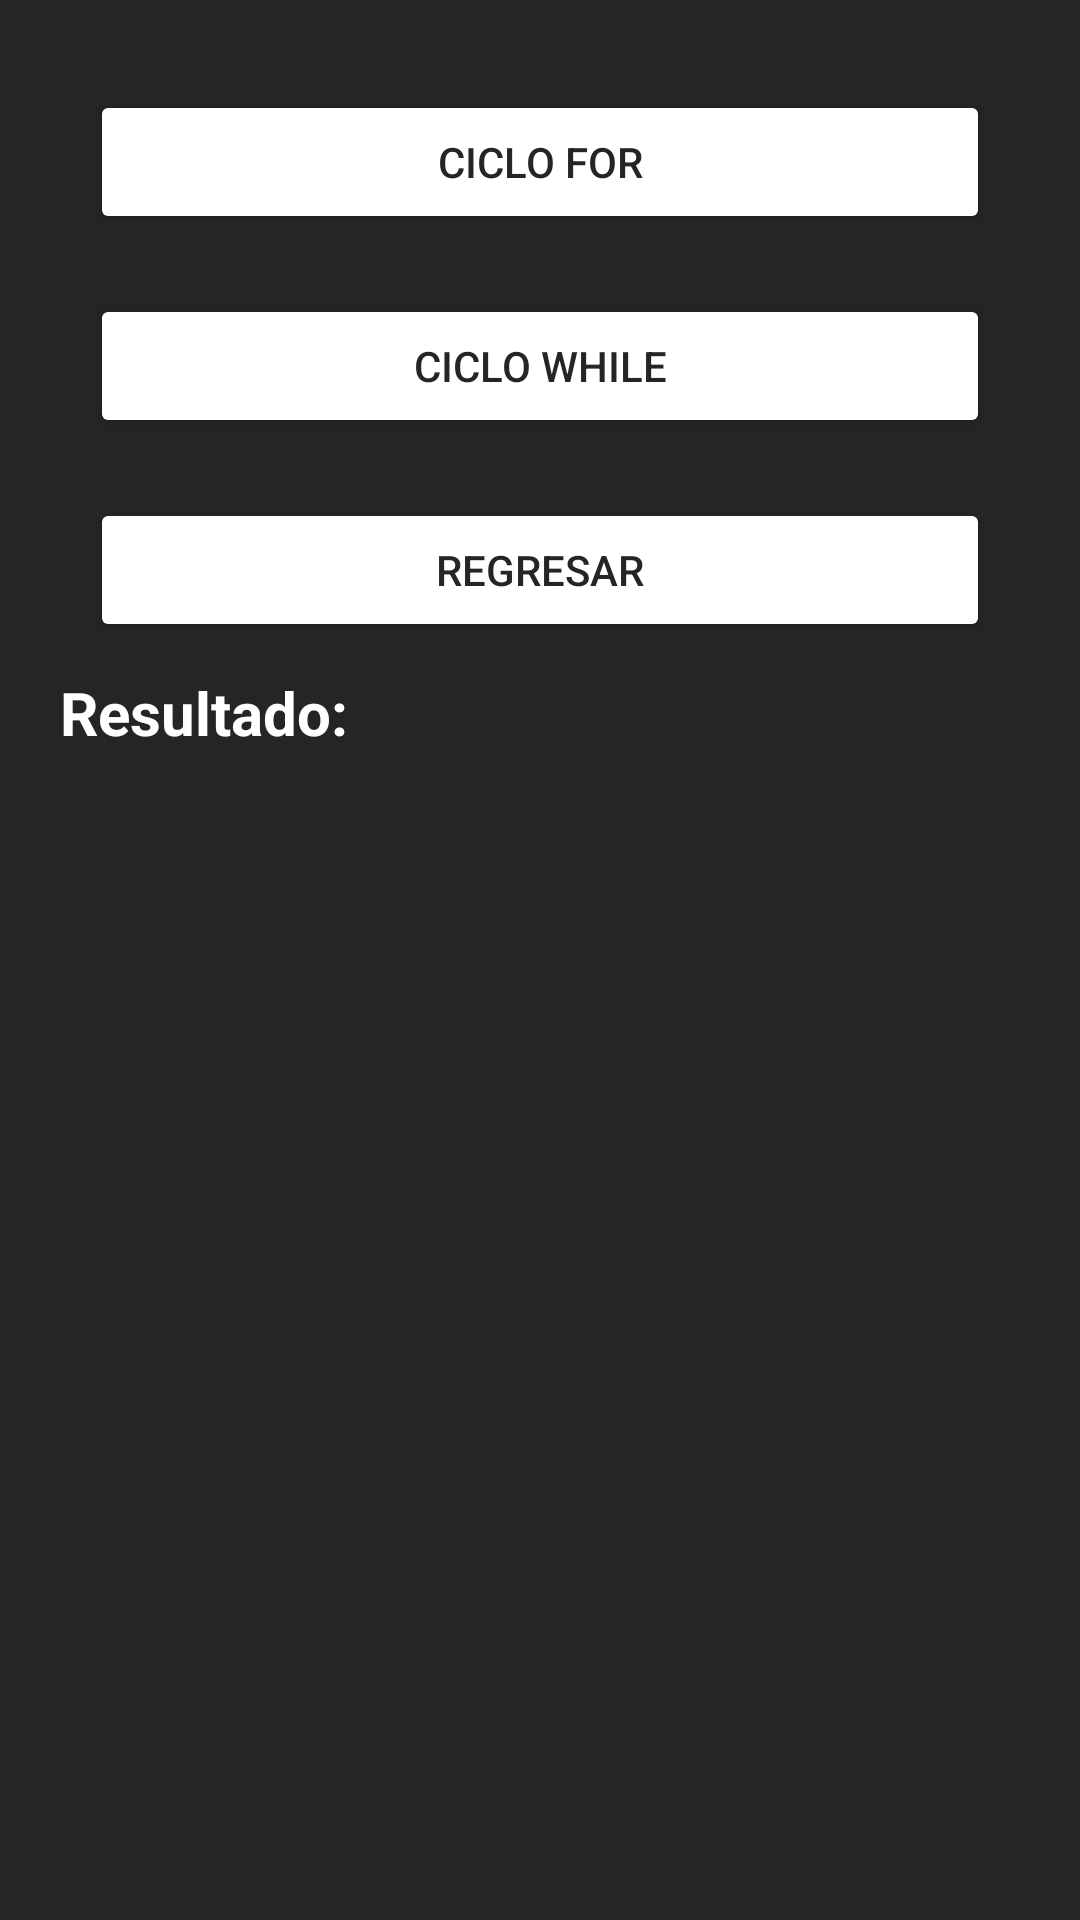

Layout XML and referenced resources for this Android screen:
<!-- AndroidManifest.xml: application theme Theme.TAP_U5_E2_menuEstructuradasControl -->
<!-- res/layout/activity_ciclos.xml -->
<?xml version="1.0" encoding="utf-8"?>
<LinearLayout xmlns:android="http://schemas.android.com/apk/res/android"
    xmlns:app="http://schemas.android.com/apk/res-auto"
    xmlns:tools="http://schemas.android.com/tools"
    android:layout_width="match_parent"
    android:layout_height="match_parent"
    android:orientation="vertical"
    android:padding="20dp"
    android:background="#252525"
    tools:context=".Ciclos">

    <Button
        android:id="@+id/cicloFor"
        android:layout_width="match_parent"
        android:layout_height="wrap_content"
        android:layout_margin="10dp"
        android:backgroundTint="@color/white"
        android:textColor="#252525"
        android:text="Ciclo for" />

    <Button
        android:id="@+id/cicloWhile"
        android:layout_width="match_parent"
        android:layout_height="wrap_content"
        android:layout_margin="10dp"
        android:backgroundTint="@color/white"
        android:textColor="#252525"
        android:text="Ciclo While" />

    <Button
        android:id="@+id/btnRegresar"
        android:layout_width="match_parent"
        android:layout_height="wrap_content"
        android:layout_margin="10dp"
        android:backgroundTint="@color/white"
        android:textColor="#252525"
        android:text="Regresar" />

    <TextView
        android:id="@+id/textView"
        android:layout_width="match_parent"
        android:layout_height="wrap_content"
        android:textStyle="bold"
        android:textSize="20sp"
        android:textColor="@color/white"

        android:text="Resultado:" />
</LinearLayout>
<!-- resources referenced by this layout -->
<resources>
  <style name="Theme.TAP_U5_E2_menuEstructuradasControl" parent="Theme.MaterialComponents.DayNight.DarkActionBar">
          
          <item name="colorPrimary">@color/purple_500</item>
          <item name="colorPrimaryVariant">@color/purple_700</item>
          <item name="colorOnPrimary">@color/white</item>
          
          <item name="colorSecondary">@color/teal_200</item>
          <item name="colorSecondaryVariant">@color/teal_700</item>
          <item name="colorOnSecondary">@color/black</item>
          
          <item name="android:statusBarColor" tools:targetApi="l">?attr/colorPrimaryVariant</item>
          
      </style>
  <!-- not gathered from this repository: default colours our renderer supplied (Android Studio template values) -->
  <color name="purple_500">#FF6200EE</color>
  <color name="purple_700">#FF3700B3</color>
  <color name="teal_200">#FF03DAC5</color>
  <color name="teal_700">#FF018786</color>
  <color name="black">#FF000000</color>
  <color name="white">#FFFFFFFF</color>
</resources>
